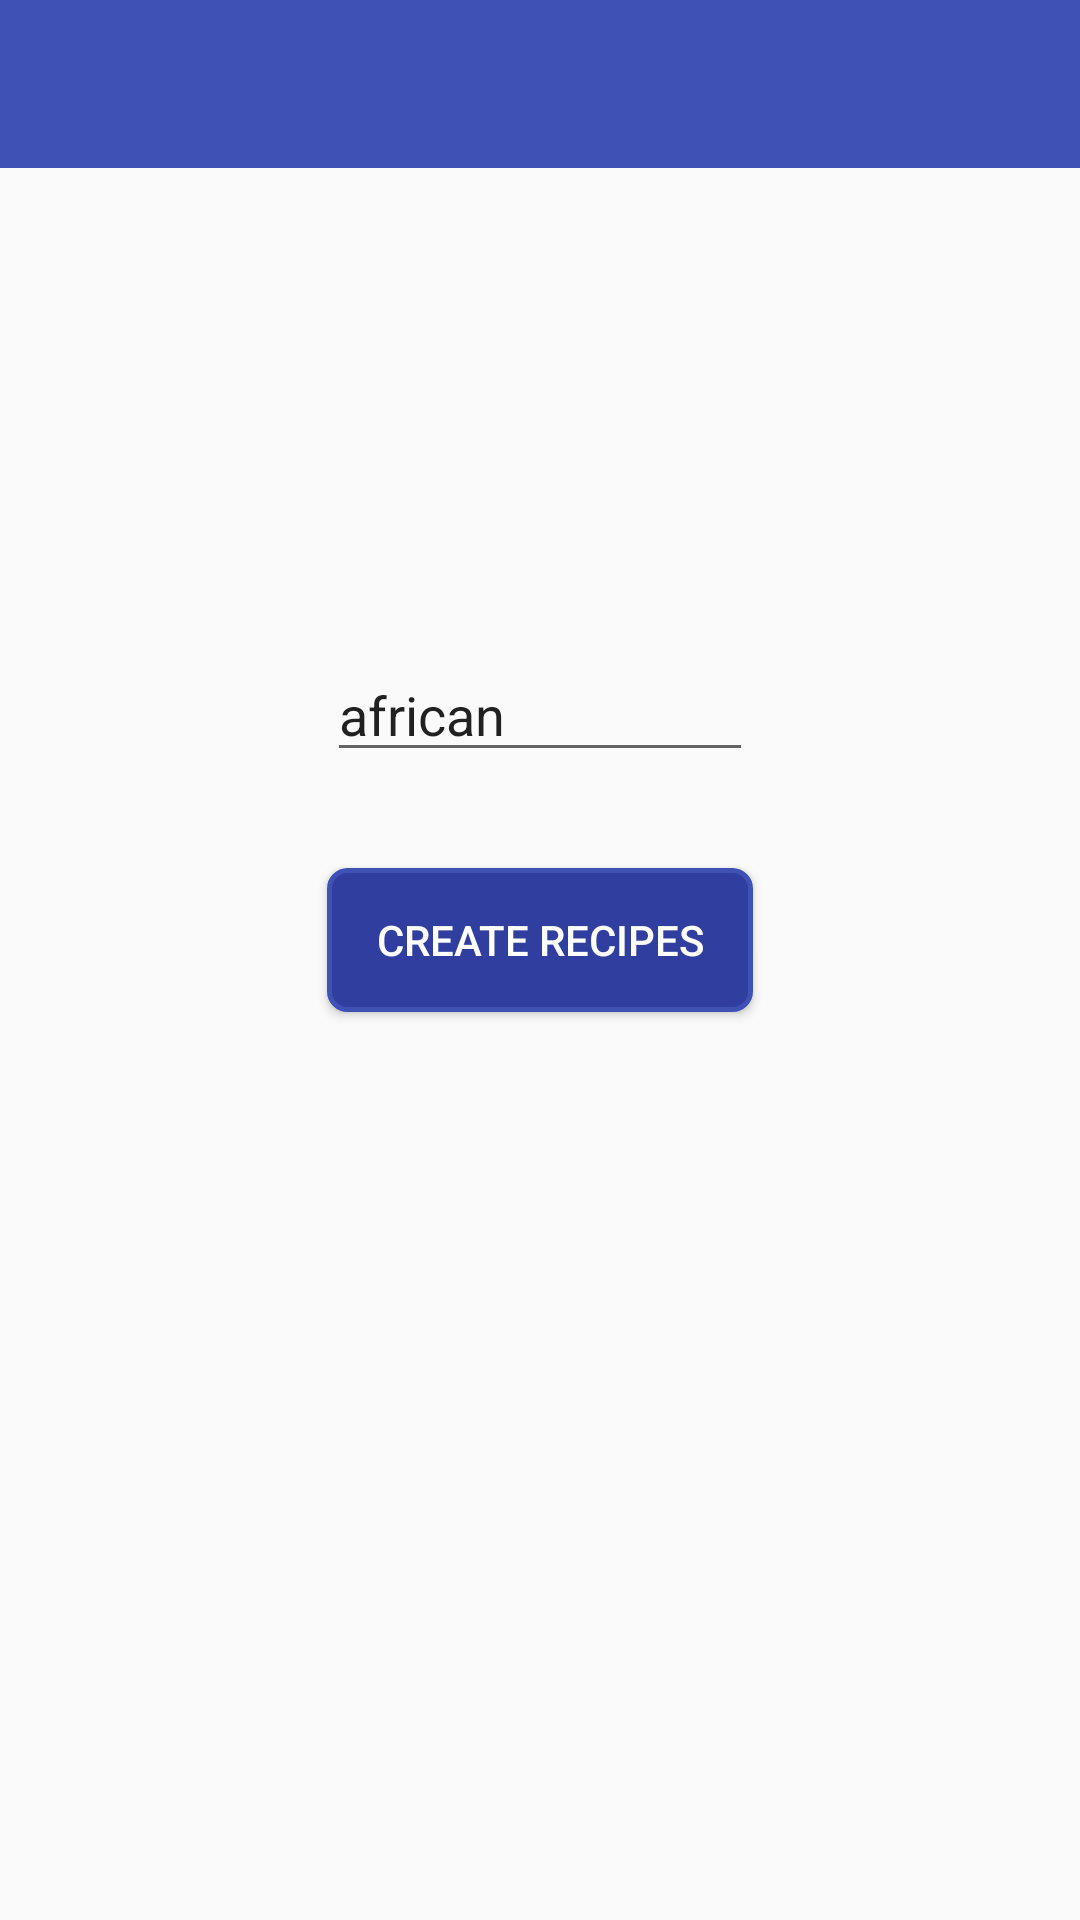

This screen was rendered from an Android layout file. Write that file and the resources it references.
<!-- AndroidManifest.xml: application theme AppTheme -->
<!-- res/layout/activity_api.xml -->
<?xml version="1.0" encoding="utf-8"?>
<android.support.constraint.ConstraintLayout xmlns:android="http://schemas.android.com/apk/res/android"
    xmlns:app="http://schemas.android.com/apk/res-auto"
    xmlns:tools="http://schemas.android.com/tools"
    android:layout_width="match_parent"
    android:layout_height="match_parent"
    tools:context=".ApiActivity"
    android:id="@+id/constraint_layout"
    >
<LinearLayout
    android:layout_width="match_parent"
    android:layout_height="match_parent"
    android:orientation="vertical">
    <android.support.v7.widget.Toolbar
        android:id="@+id/toolbar"
        android:layout_width="match_parent"
        android:layout_height="wrap_content"
        android:background="?attr/colorPrimary"
        android:minHeight="?attr/actionBarSize"
        app:popupTheme="@style/ThemeOverlay.AppCompat.Light"
        android:theme="@style/ThemeOverlay.AppCompat.Dark"
        app:titleTextColor="@android:color/white" />

    <LinearLayout
        android:layout_width="match_parent"
        android:layout_height="wrap_content"
        android:orientation="vertical"
        android:layout_weight="1"
        >
    <EditText
        android:id="@+id/edit_text"
        android:layout_width="142dp"
        android:layout_height="wrap_content"
        android:layout_marginTop="160dp"
        android:inputType="textPersonName"
        android:text="african"
        android:layout_marginRight="16dp"
        android:layout_marginLeft="16dp"
        android:layout_gravity="center_horizontal"
        android:layout_marginBottom="16dp" />

    <Button
        android:id="@+id/button_2"
        android:layout_width="142dp"
        android:layout_height="wrap_content"
        android:layout_marginTop="16dp"
        android:text="Create Recipes"
        android:layout_marginRight="16dp"
        android:layout_marginLeft="16dp"
        android:layout_gravity="center_horizontal"
        android:layout_marginBottom="16dp"
        android:background="@drawable/rounded_button"
        style="@style/Widget.AppCompat.Button.Colored"
        />

        <ImageView
            android:layout_width="match_parent"
            android:id="@+id/image_view_res"
            android:layout_height="wrap_content"
            android:layout_marginTop="16dp"
            android:layout_marginRight="16dp"
            android:layout_marginLeft="16dp"
            android:layout_gravity="center_horizontal"
            android:layout_marginBottom="16dp"

            />

        <ProgressBar
            android:id="@+id/progress_bar"
            android:layout_width="wrap_content"
            android:layout_height="wrap_content"
            android:indeterminate="true"
            android:layout_centerHorizontal="true"
            android:visibility="gone" />
</LinearLayout>
</LinearLayout>
</android.support.constraint.ConstraintLayout>
<!-- resources referenced by this layout -->
<resources>
  <!-- drawable rounded_button (drawable) -->
  <shape xmlns:android="http://schemas.android.com/apk/res/android"
      android:shape="rectangle">
      <corners android:radius="6dp" />
      <solid android:color="@color/colorPrimaryDark"></solid>
      <stroke android:width="5px" android:color="@color/colorPrimary" />
  </shape>
  <style name="AppTheme" parent="Theme.AppCompat.Light.DarkActionBar">
          
          <item name="colorPrimary">@color/colorPrimary</item>
          <item name="colorPrimaryDark">@color/colorPrimaryDark</item>
          <item name="colorAccent">@color/colorPrimary</item>
          <item name="windowActionBar">false</item>
          <item name="windowNoTitle">true</item>
      </style>
  <color name="colorPrimaryDark">#303F9F</color>
  <color name="colorPrimary">#3F51B5</color>
</resources>
